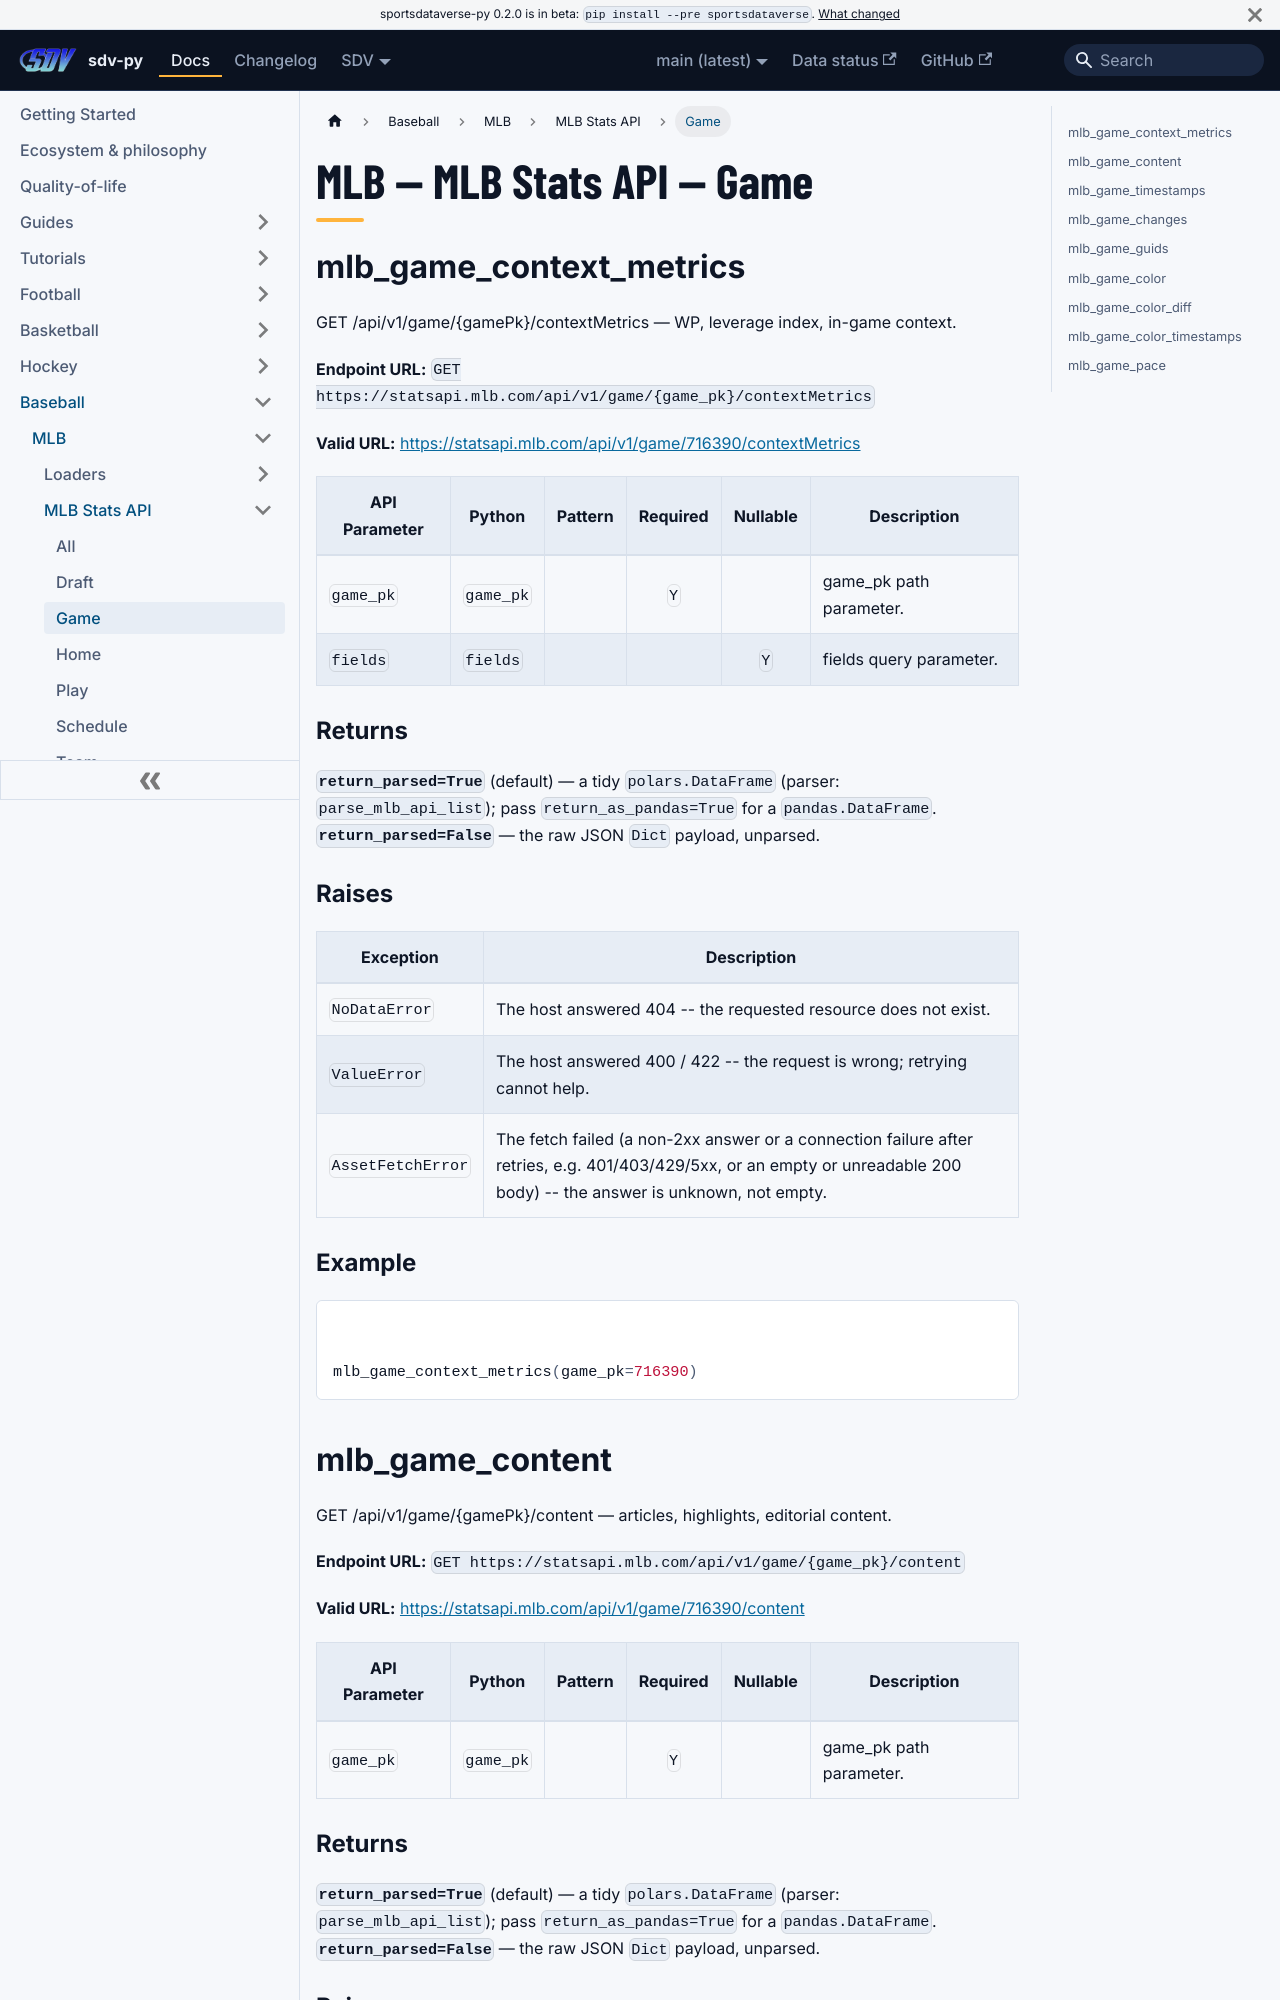

repository: sportsdataverse/sportsdataverse-py · page: docs/mlb/reference/mlb_api/game/index.html · generator: docusaurus

---
title: "MLB — MLB Stats API — Game"
sidebar_label: "Game"
sidebar_position: 3
description: "MLB — MLB Stats API — Game — function reference in sdv-py, the SportsDataverse Python package."
toc_max_heading_level: 2
---
# MLB — MLB Stats API — Game

## mlb_game_context_metrics

GET /api/v1/game/{gamePk}/contextMetrics — WP, leverage index, in-game context.

**Endpoint URL:** `GET https://statsapi.mlb.com/api/v1/game/{game_pk}/contextMetrics`

**Valid URL:** [https://statsapi.mlb.com/api/v1/game/716390/contextMetrics](https://statsapi.mlb.com/api/v1/game/716390/contextMetrics)

| API Parameter | Python | Pattern | Required | Nullable | Description |
|---|---|:---:|:---:|:---:|---|
| `game_pk` | `game_pk` |  | `Y` |  | game_pk path parameter. |
| `fields` | `fields` |  |  | `Y` | fields query parameter. |

### Returns {#mlb_game_context_metrics-returns}

**`return_parsed=True`** (default) — a tidy `polars.DataFrame` (parser: `parse_mlb_api_list`); pass `return_as_pandas=True` for a `pandas.DataFrame`.
**`return_parsed=False`** — the raw JSON `Dict` payload, unparsed.

### Raises {#mlb_game_context_metrics-raises}

| Exception | Description |
|---|---|
| `NoDataError` | The host answered 404 -- the requested resource does not exist. |
| `ValueError` | The host answered 400 / 422 -- the request is wrong; retrying cannot help. |
| `AssetFetchError` | The fetch failed (a non-2xx answer or a connection failure after retries, e.g. 401/403/429/5xx, or an empty or unreadable 200 body) -- the answer is unknown, not empty. |

### Example {#mlb_game_context_metrics-example}

```python
mlb_game_context_metrics(game_pk=716390)
```
